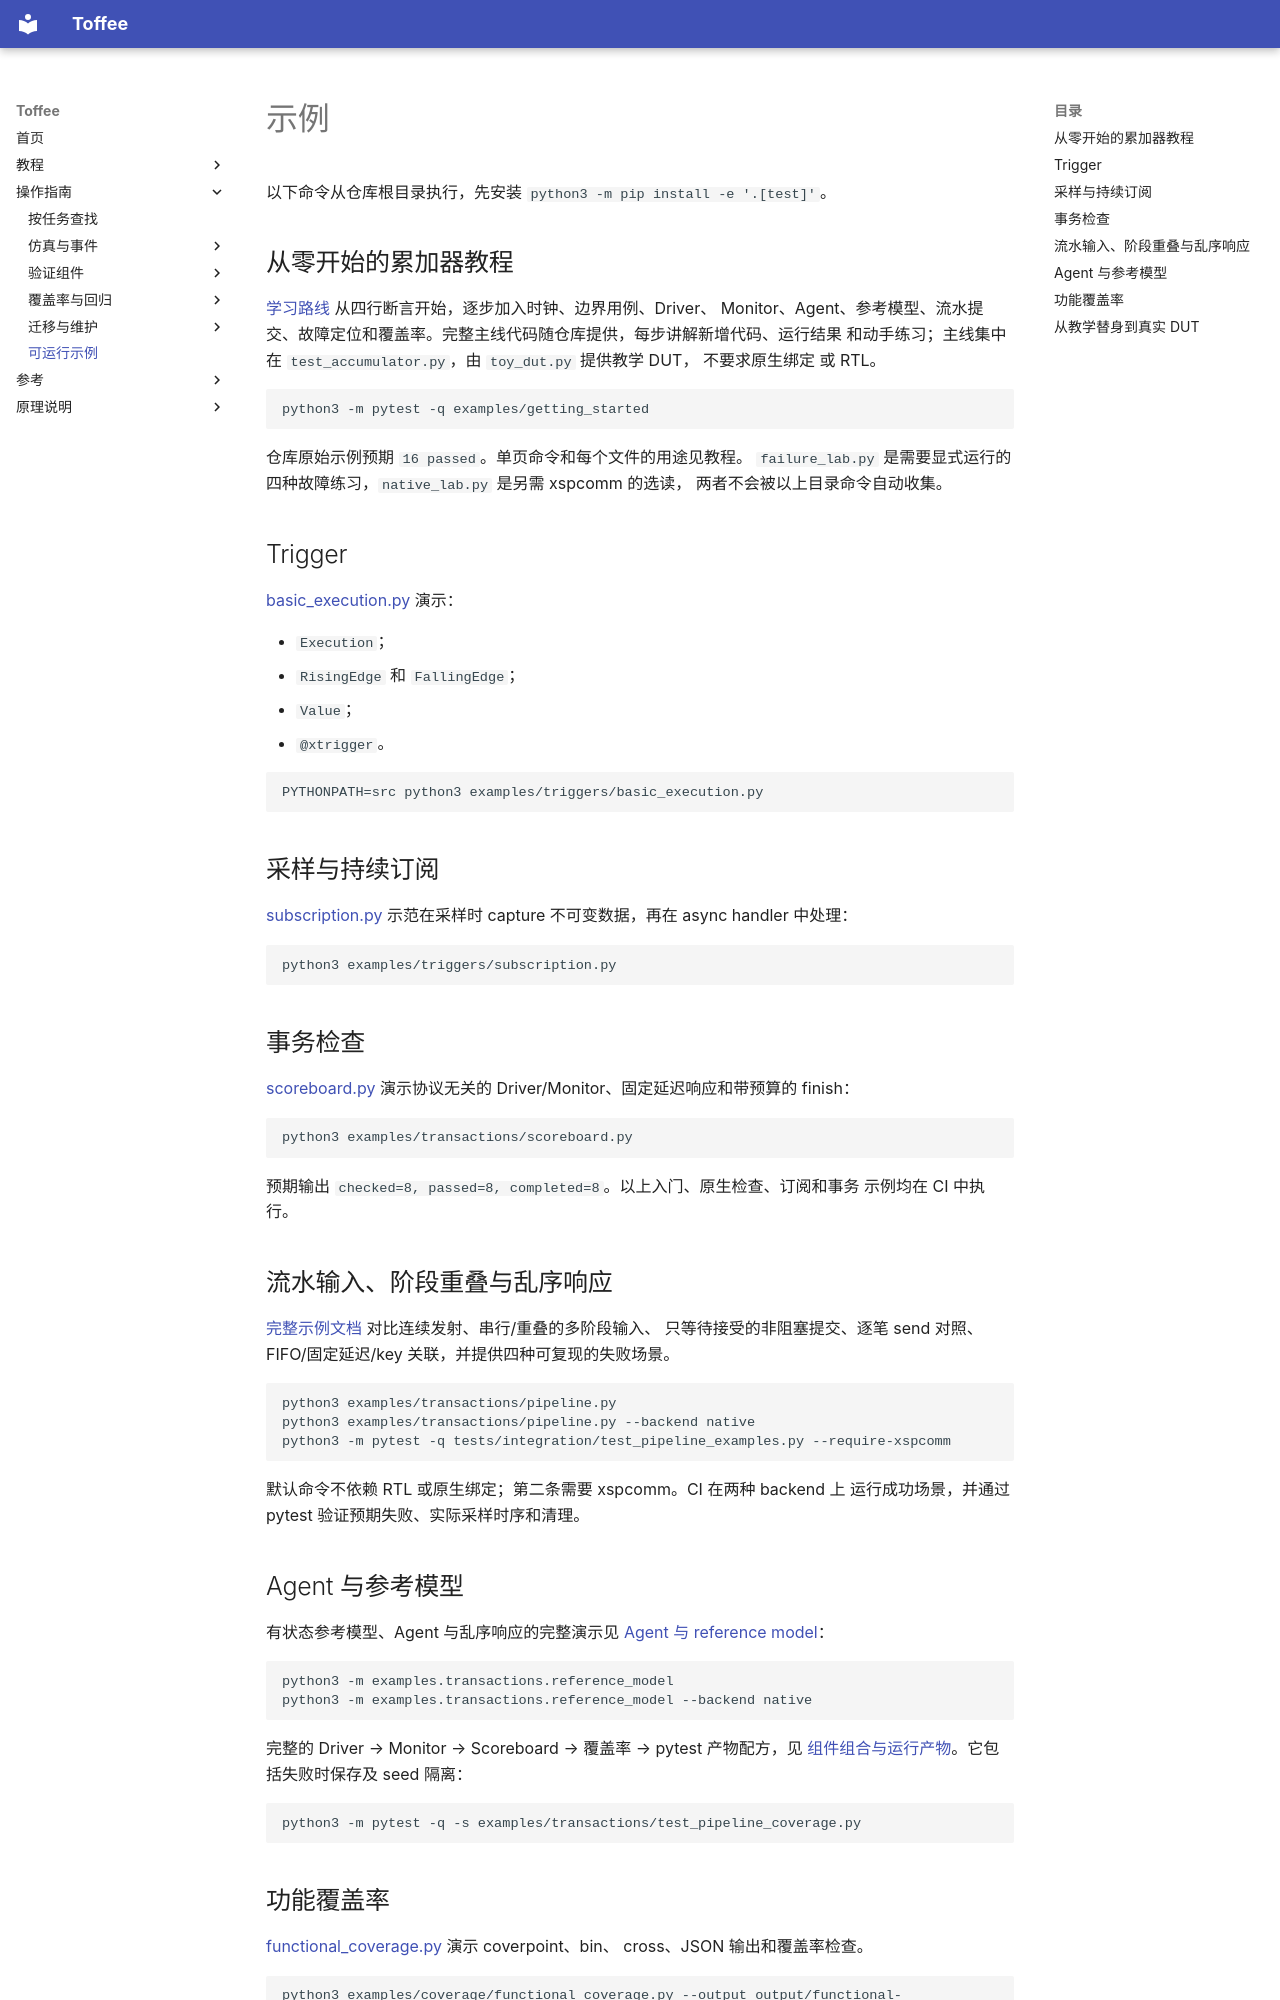

repository: XS-MLVP/toffee · page: examples/index.html · generator: mkdocs

# 示例

以下命令从仓库根目录执行，先安装 `python3 -m pip install -e '.[test]'`。

## 从零开始的累加器教程

[学习路线](getting-started/index.md) 从四行断言开始，逐步加入时钟、边界用例、Driver、
Monitor、Agent、参考模型、流水提交、故障定位和覆盖率。完整主线代码随仓库提供，每步讲解新增代码、运行结果
和动手练习；主线集中在 `test_accumulator.py`，由 `toy_dut.py` 提供教学 DUT，
不要求原生绑定 或 RTL。

```bash
python3 -m pytest -q examples/getting_started
```

仓库原始示例预期 `16 passed`。单页命令和每个文件的用途见教程。
`failure_lab.py` 是需要显式运行的四种故障练习，`native_lab.py` 是另需 xspcomm 的选读，
两者不会被以上目录命令自动收集。

## Trigger

[basic_execution.py](https://github.com/XS-MLVP/toffee/blob/main/examples/triggers/basic_execution.py) 演示：

- `Execution`；
- `RisingEdge` 和 `FallingEdge`；
- `Value`；
- `@xtrigger`。

```bash
PYTHONPATH=src python3 examples/triggers/basic_execution.py
```

## 采样与持续订阅

[subscription.py](https://github.com/XS-MLVP/toffee/blob/main/examples/triggers/subscription.py)
示范在采样时 capture 不可变数据，再在 async handler 中处理：

```bash
python3 examples/triggers/subscription.py
```

## 事务检查

[scoreboard.py](https://github.com/XS-MLVP/toffee/blob/main/examples/transactions/scoreboard.py)
演示协议无关的 Driver/Monitor、固定延迟响应和带预算的 finish：

```bash
python3 examples/transactions/scoreboard.py
```

预期输出 `checked=8, passed=8, completed=8`。以上入门、原生检查、订阅和事务
示例均在 CI 中执行。

## 流水输入、阶段重叠与乱序响应

[完整示例文档](guides/pipeline-examples.md) 对比连续发射、串行/重叠的多阶段输入、
只等待接受的非阻塞提交、逐笔 send 对照、FIFO/固定延迟/key 关联，并提供四种可复现的失败场景。

```bash
python3 examples/transactions/pipeline.py
python3 examples/transactions/pipeline.py --backend native
python3 -m pytest -q tests/integration/test_pipeline_examples.py --require-xspcomm
```

默认命令不依赖 RTL 或原生绑定；第二条需要 xspcomm。CI 在两种 backend 上
运行成功场景，并通过 pytest 验证预期失败、实际采样时序和清理。

## Agent 与参考模型

有状态参考模型、Agent 与乱序响应的完整演示见
[Agent 与 reference model](guides/agents-and-reference-models.md)：

```bash
python3 -m examples.transactions.reference_model
python3 -m examples.transactions.reference_model --backend native
```

完整的 Driver → Monitor → Scoreboard → 覆盖率 → pytest 产物配方，见
[组件组合与运行产物](guides/verification-flow.md)。它包括失败时保存及 seed 隔离：

```bash
python3 -m pytest -q -s examples/transactions/test_pipeline_coverage.py
```
